The GitHub repository efhes/IE-workspace contains a labelled image folder "new_dataset" with 6 categories: backward, forward, left, right, shoot, stop. Examples follow, each with its label.

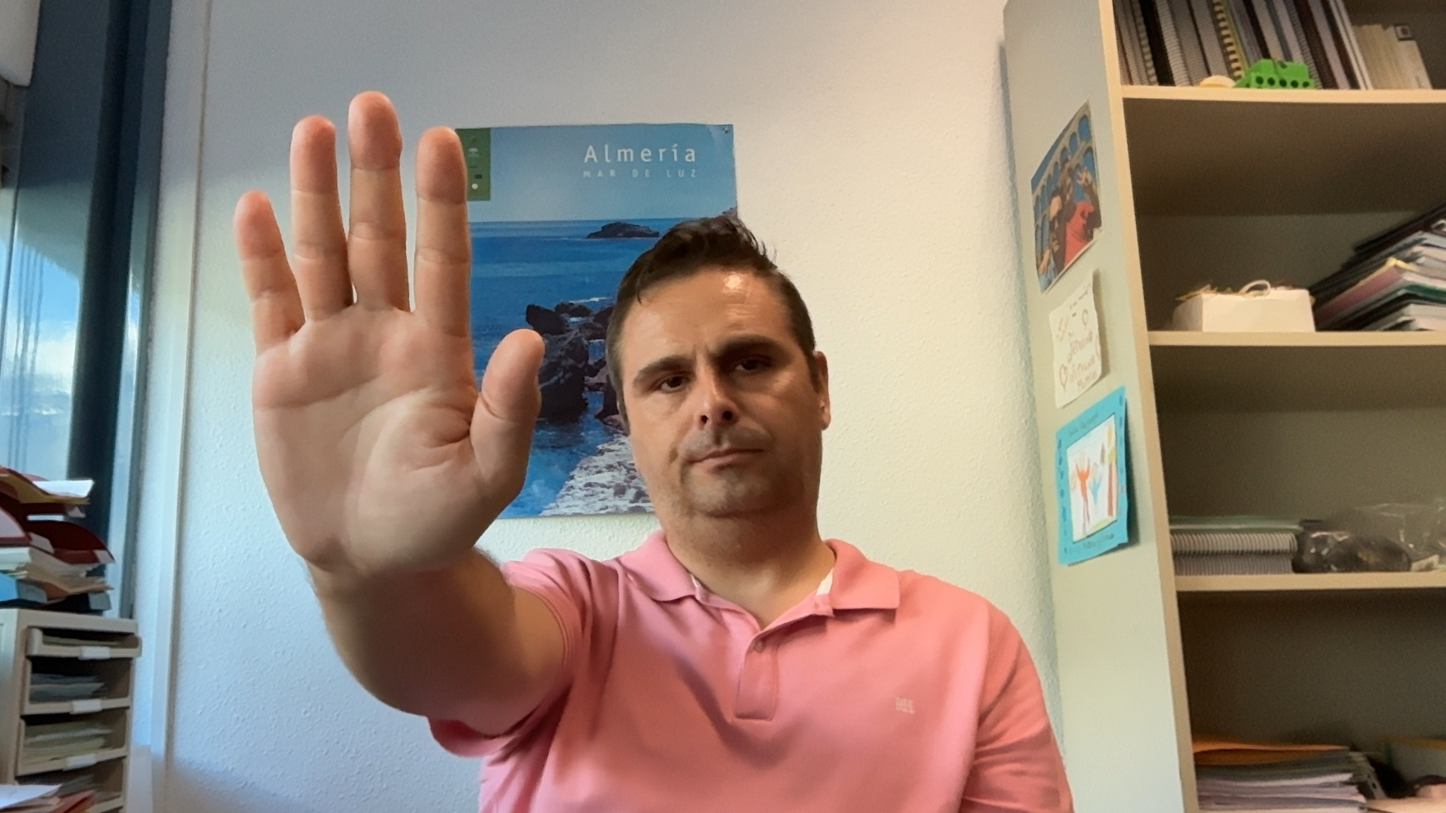
Label: stop

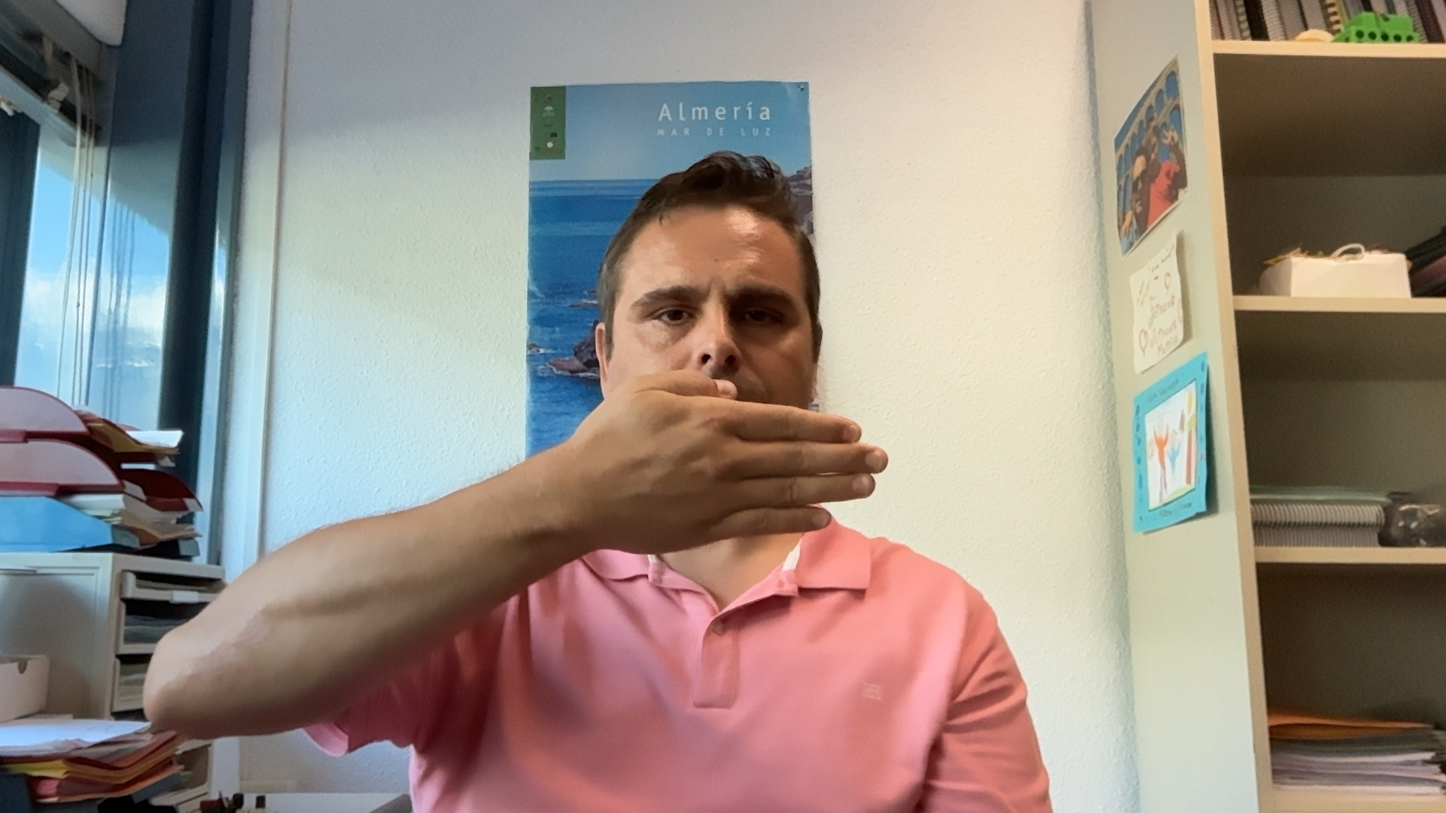
Label: left

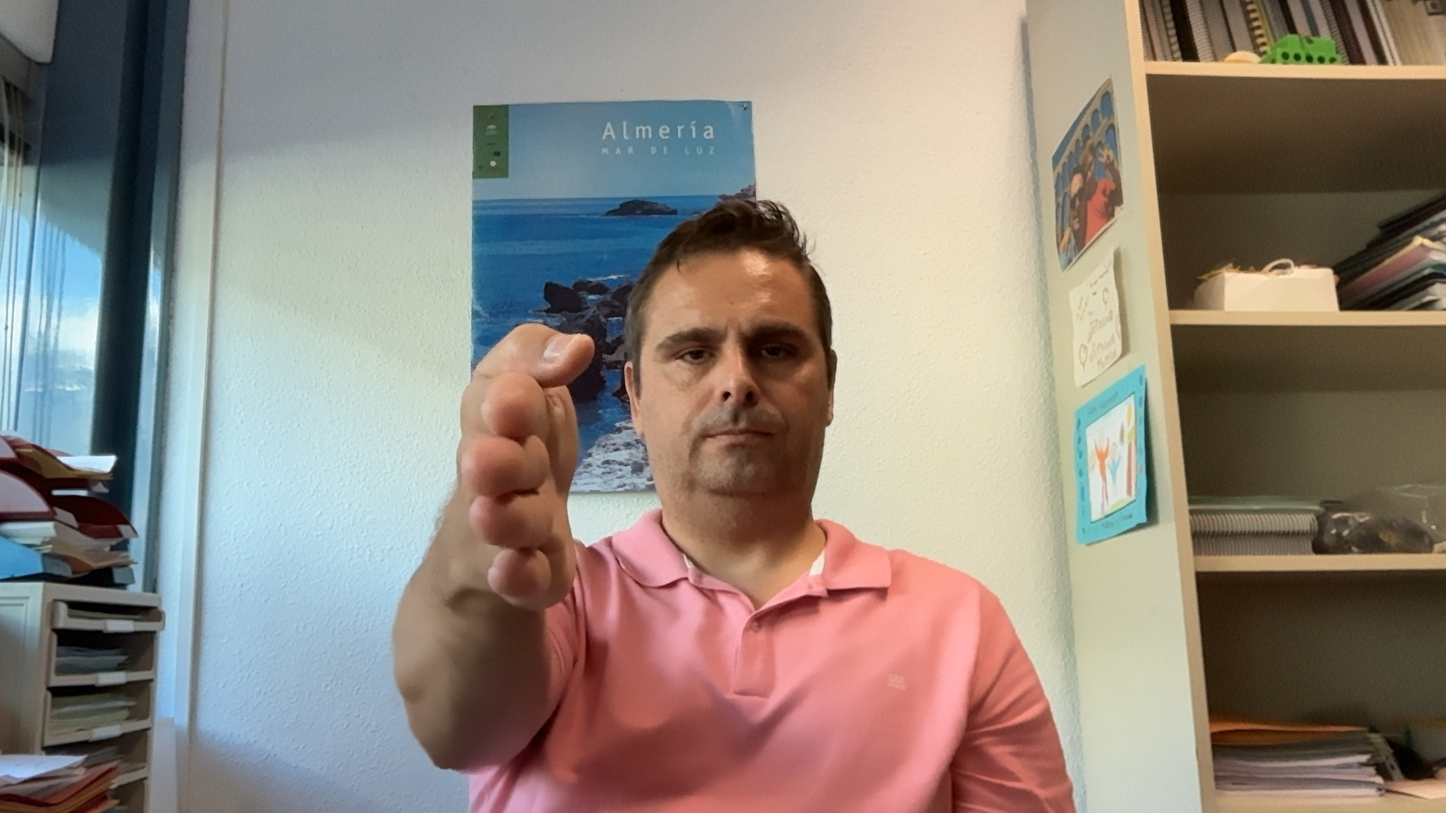
Label: forward

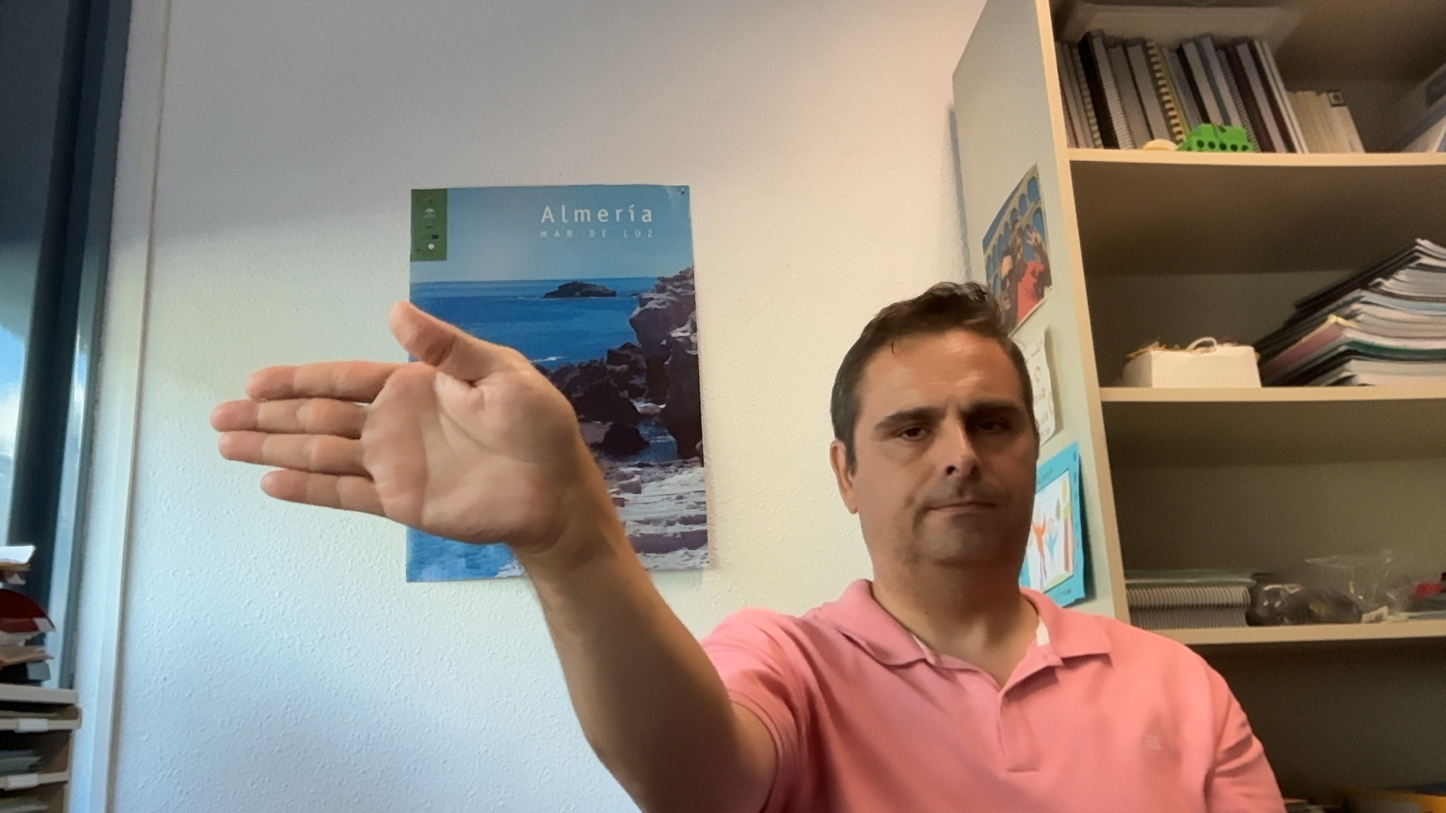
Label: right

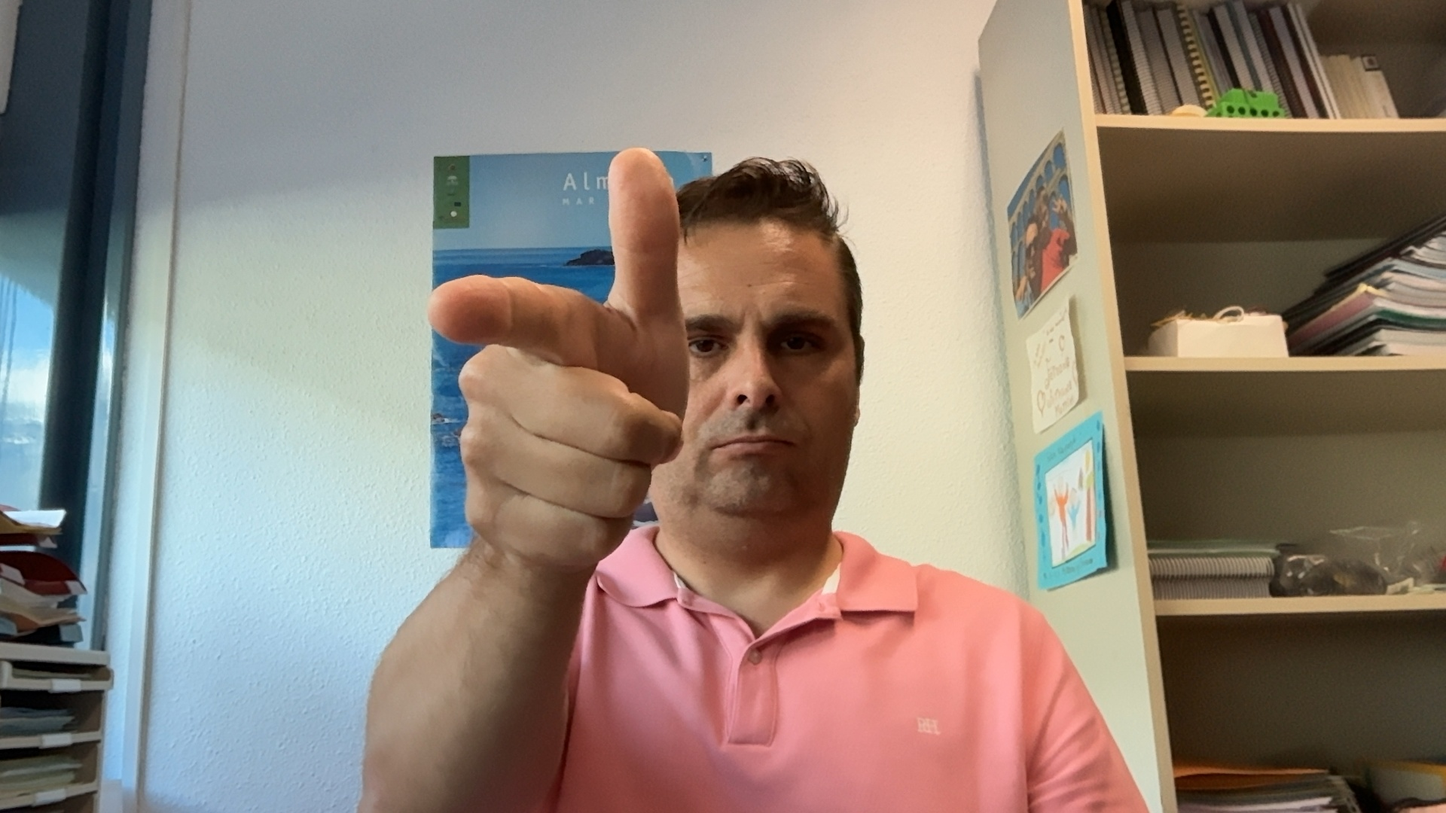
Label: shoot
